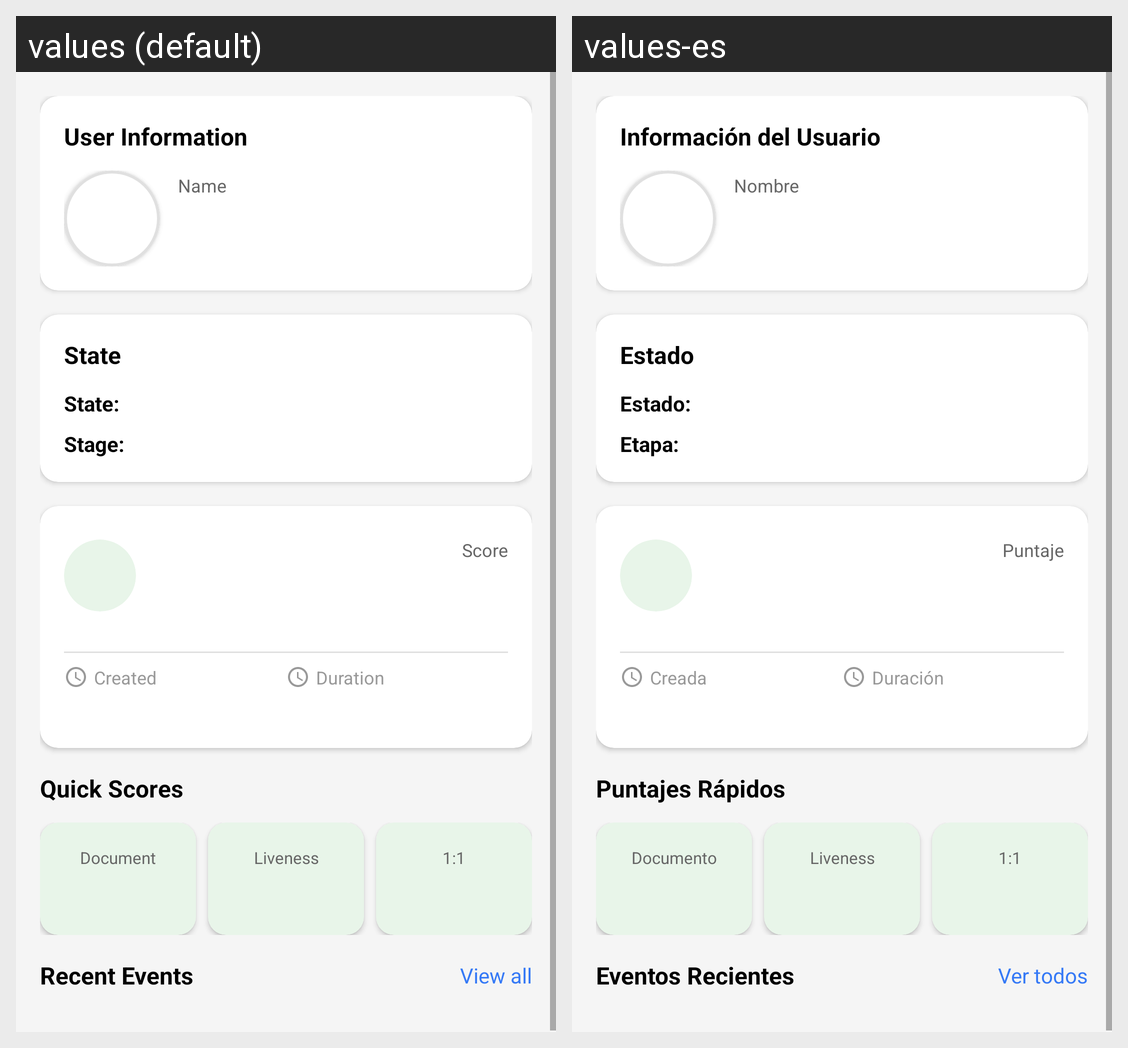

For this localized Android screen grid, give each drawn string resource with its value in every locale shown.
Android screen res/layout/fragment_session_info.xml rendered under 2 locales, left to right: values (default), values-es. Device: Nexus 5 (rendered at 1080×1920; each locale shown at half size, 540×960, under a caption strip naming it); theme Theme.JaakAccessKeyless.
Strings drawn on this screen, with the default value and each locale's value (text and hints the layout hard-codes, and strings that could not be matched under every locale, appear in the picture but are not listed):

user_information
  values: User Information
  values-es: Información del Usuario

name_label
  values: Name
  values-es: Nombre

state_label
  values: State
  values-es: Estado

state_colon
  values: State:
  values-es: Estado:

stage_colon
  values: Stage:
  values-es: Etapa:

score_label
  values: Score
  values-es: Puntaje

created_label
  values: Created
  values-es: Creada

duration_label
  values: Duration
  values-es: Duración

quick_scores
  values: Quick Scores
  values-es: Puntajes Rápidos

document_label
  values: Document
  values-es: Documento

liveness
  values: Liveness
  values-es: Liveness

one_to_one_label
  values: 1:1
  values-es: 1:1

recent_events
  values: Recent Events
  values-es: Eventos Recientes

view_all
  values: View all
  values-es: Ver todos
